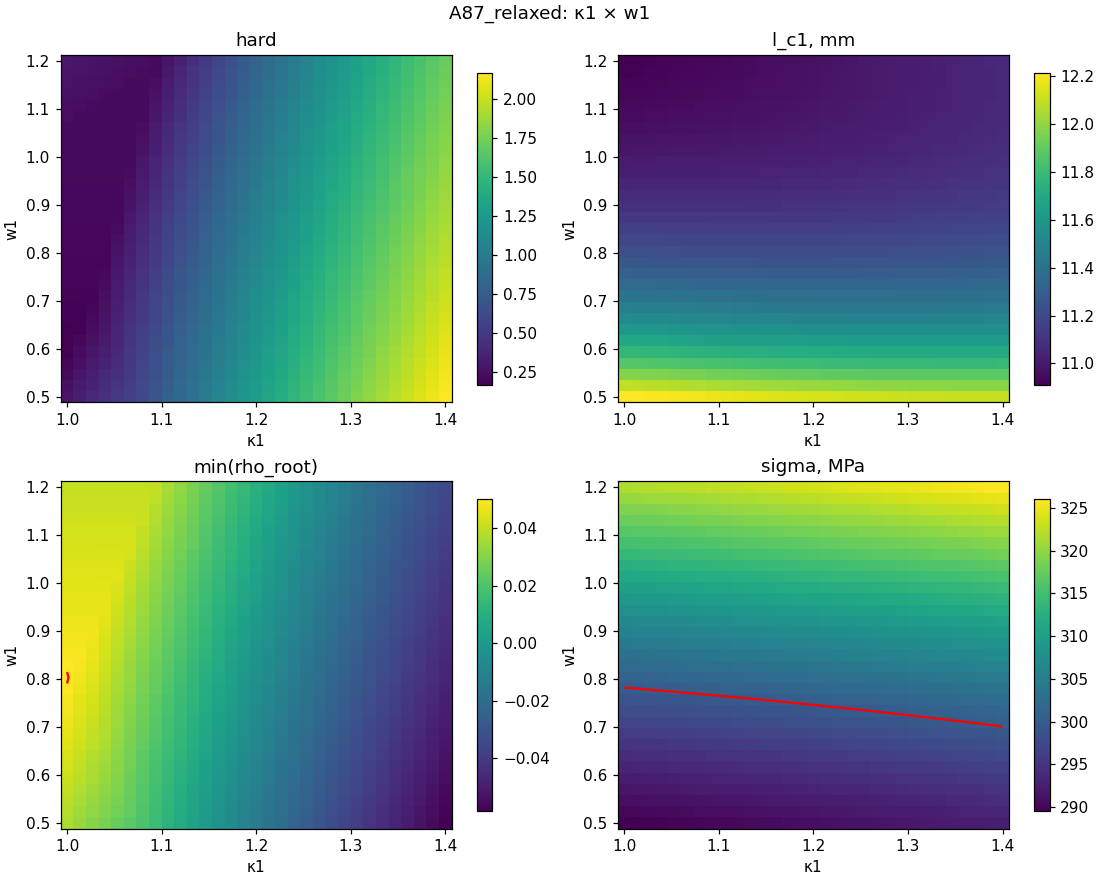

Values plotted in this chart, from the file beside it:
scenario, pair, x_name, y_name, x, y, status, hard, hard_no_strength, ok_count, lc1_mm, rho_root_1, rho_root_2, a2_1, a2_2, a2_3, sigma, qn, eta_t, lD, u, N_kW, set_len14, set_len_rho
A87_relaxed, k1_w1, κ1, w1, 1.0, 0.5, ok, 0.273, 0.273, 5, 12.21, 0.03635, 0.05667, 111.3, 68.65, 93.26, 289.5, 0.9824, 0.8966, 0.2452, 389.2, 110, False, False
A87_relaxed, k1_w1, κ1, w1, 1.013, 0.5, ok, 0.3305, 0.3305, 5, 12.21, 0.03348, 0.05669, 111.6, 68.63, 93.24, 289.6, 0.9825, 0.8965, 0.2453, 389.3, 110, False, False
A87_relaxed, k1_w1, κ1, w1, 1.027, 0.5, ok, 0.3867, 0.3867, 5, 12.2, 0.03066, 0.05672, 111.9, 68.61, 93.22, 289.7, 0.9826, 0.8964, 0.2453, 389.3, 110, False, False
A87_relaxed, k1_w1, κ1, w1, 1.04, 0.5, ok, 0.4419, 0.4419, 5, 12.2, 0.0279, 0.05674, 112.1, 68.59, 93.2, 289.8, 0.9828, 0.8963, 0.2453, 389.3, 110, False, False
A87_relaxed, k1_w1, κ1, w1, 1.053, 0.5, ok, 0.496, 0.496, 5, 12.19, 0.0252, 0.05677, 112.4, 68.57, 93.18, 289.8, 0.9829, 0.8962, 0.2454, 389.3, 110, False, False
A87_relaxed, k1_w1, κ1, w1, 1.067, 0.5, ok, 0.549, 0.549, 5, 12.19, 0.02255, 0.0568, 112.7, 68.55, 93.16, 289.9, 0.9831, 0.8961, 0.2454, 389.4, 110, False, False
A87_relaxed, k1_w1, κ1, w1, 1.08, 0.5, ok, 0.61, 0.61, 5, 12.19, 0.0195, 0.05683, 113, 68.52, 93.14, 290, 0.9832, 0.896, 0.2455, 389.4, 110, False, False
A87_relaxed, k1_w1, κ1, w1, 1.093, 0.5, ok, 0.6901, 0.6901, 5, 12.18, 0.0155, 0.05686, 113.4, 68.5, 93.12, 290.1, 0.9834, 0.8959, 0.2455, 389.4, 110, False, False
A87_relaxed, k1_w1, κ1, w1, 1.107, 0.5, ok, 0.7685, 0.7685, 5, 12.17, 0.01157, 0.05689, 113.8, 68.48, 93.1, 290.2, 0.9835, 0.8958, 0.2456, 389.4, 110, False, False
A87_relaxed, k1_w1, κ1, w1, 1.12, 0.5, ok, 0.8454, 0.8454, 5, 12.16, 0.007729, 0.05692, 114.1, 68.45, 93.07, 290.3, 0.9837, 0.8957, 0.2456, 389.5, 110, False, False
A87_relaxed, k1_w1, κ1, w1, 1.133, 0.5, ok, 0.9208, 0.9208, 5, 12.16, 0.003961, 0.05695, 114.5, 68.42, 93.05, 290.4, 0.9839, 0.8956, 0.2457, 389.5, 110, False, False
A87_relaxed, k1_w1, κ1, w1, 1.147, 0.5, ok, 0.9946, 0.9946, 5, 12.15, 0.0002675, 0.05698, 114.9, 68.4, 93.02, 290.5, 0.984, 0.8955, 0.2457, 389.5, 110, False, False
A87_relaxed, k1_w1, κ1, w1, 1.16, 0.5, ok, 1.067, 1.067, 5, 12.15, -0.003355, 0.05701, 115.2, 68.37, 93, 290.6, 0.9842, 0.8954, 0.2458, 389.5, 110, False, False
A87_relaxed, k1_w1, κ1, w1, 1.173, 0.5, ok, 1.138, 1.138, 5, 12.14, -0.006908, 0.05704, 115.5, 68.34, 92.97, 290.7, 0.9844, 0.8952, 0.2458, 389.6, 110, False, False
A87_relaxed, k1_w1, κ1, w1, 1.187, 0.5, ok, 1.208, 1.208, 5, 12.14, -0.01039, 0.05708, 115.9, 68.32, 92.95, 290.8, 0.9845, 0.8951, 0.2459, 389.6, 110, False, False
A87_relaxed, k1_w1, κ1, w1, 1.2, 0.5, ok, 1.276, 1.276, 5, 12.13, -0.01381, 0.05711, 116.2, 68.29, 92.92, 290.9, 0.9847, 0.895, 0.2459, 389.6, 110, False, False
A87_relaxed, k1_w1, κ1, w1, 1.213, 0.5, ok, 1.343, 1.343, 5, 12.13, -0.01717, 0.05715, 116.5, 68.26, 92.89, 291, 0.9849, 0.8949, 0.246, 389.6, 110, False, False
A87_relaxed, k1_w1, κ1, w1, 1.227, 0.5, ok, 1.409, 1.409, 5, 12.12, -0.02047, 0.05718, 116.8, 68.23, 92.87, 291.1, 0.9851, 0.8947, 0.246, 389.7, 110, False, False
A87_relaxed, k1_w1, κ1, w1, 1.24, 0.5, ok, 1.474, 1.474, 5, 12.12, -0.0237, 0.05722, 117.1, 68.2, 92.84, 291.2, 0.9853, 0.8946, 0.2461, 389.7, 110, False, False
A87_relaxed, k1_w1, κ1, w1, 1.253, 0.5, ok, 1.538, 1.538, 5, 12.12, -0.02688, 0.05726, 117.3, 68.17, 92.81, 291.4, 0.9855, 0.8945, 0.2462, 389.7, 110, False, False
A87_relaxed, k1_w1, κ1, w1, 1.267, 0.5, ok, 1.6, 1.6, 5, 12.11, -0.03001, 0.0573, 117.6, 68.14, 92.78, 291.5, 0.9857, 0.8943, 0.2462, 389.8, 110, False, False
A87_relaxed, k1_w1, κ1, w1, 1.28, 0.5, ok, 1.661, 1.661, 5, 12.11, -0.03307, 0.05733, 117.9, 68.11, 92.75, 291.6, 0.9859, 0.8942, 0.2463, 389.8, 110, False, False
A87_relaxed, k1_w1, κ1, w1, 1.293, 0.5, ok, 1.722, 1.722, 5, 12.11, -0.03609, 0.05737, 118.2, 68.08, 92.72, 291.7, 0.9861, 0.8941, 0.2463, 389.8, 110, False, False
A87_relaxed, k1_w1, κ1, w1, 1.307, 0.5, ok, 1.781, 1.781, 5, 12.11, -0.03905, 0.05741, 118.4, 68.05, 92.69, 291.8, 0.9863, 0.8939, 0.2464, 389.9, 110, False, False
A87_relaxed, k1_w1, κ1, w1, 1.32, 0.5, ok, 1.839, 1.839, 5, 12.1, -0.04197, 0.05745, 118.7, 68.01, 92.66, 292, 0.9865, 0.8938, 0.2465, 389.9, 110, False, False
A87_relaxed, k1_w1, κ1, w1, 1.333, 0.5, ok, 1.897, 1.897, 5, 12.1, -0.04483, 0.05749, 118.9, 67.98, 92.63, 292.1, 0.9867, 0.8936, 0.2465, 389.9, 110, False, False
A87_relaxed, k1_w1, κ1, w1, 1.347, 0.5, ok, 1.953, 1.953, 5, 12.1, -0.04765, 0.05754, 119.2, 67.95, 92.6, 292.2, 0.987, 0.8935, 0.2466, 390, 110, False, False
A87_relaxed, k1_w1, κ1, w1, 1.36, 0.5, ok, 2.008, 2.008, 5, 12.1, -0.05042, 0.05758, 119.4, 67.91, 92.56, 292.4, 0.9872, 0.8934, 0.2467, 390, 110, False, False
A87_relaxed, k1_w1, κ1, w1, 1.373, 0.5, ok, 2.063, 2.063, 5, 12.1, -0.05315, 0.05762, 119.7, 67.88, 92.53, 292.5, 0.9874, 0.8932, 0.2467, 390, 110, False, False
A87_relaxed, k1_w1, κ1, w1, 1.387, 0.5, ok, 2.117, 2.117, 5, 12.1, -0.05584, 0.05766, 119.9, 67.84, 92.5, 292.6, 0.9877, 0.893, 0.2468, 390.1, 110, False, False
A87_relaxed, k1_w1, κ1, w1, 1.4, 0.5, ok, 2.17, 2.17, 5, 12.1, -0.05848, 0.05771, 120.1, 67.81, 92.46, 292.8, 0.9879, 0.8929, 0.2469, 390.1, 110, False, False
A87_relaxed, k1_w1, κ1, w1, 1.0, 0.5233, ok, 0.245, 0.245, 5, 12.09, 0.03775, 0.057, 107.4, 69.24, 93.88, 290.1, 0.9834, 0.8971, 0.2455, 389.4, 110, False, False
A87_relaxed, k1_w1, κ1, w1, 1.013, 0.5233, ok, 0.3022, 0.3022, 5, 12.08, 0.03489, 0.05703, 107.8, 69.22, 93.86, 290.2, 0.9836, 0.897, 0.2456, 389.4, 110, False, False
A87_relaxed, k1_w1, κ1, w1, 1.027, 0.5233, ok, 0.3582, 0.3582, 5, 12.08, 0.03209, 0.05705, 108.1, 69.2, 93.84, 290.3, 0.9837, 0.8969, 0.2456, 389.5, 110, False, False
A87_relaxed, k1_w1, κ1, w1, 1.04, 0.5233, ok, 0.4131, 0.4131, 5, 12.07, 0.02934, 0.05708, 108.4, 69.18, 93.82, 290.4, 0.9839, 0.8968, 0.2457, 389.5, 110, False, False
A87_relaxed, k1_w1, κ1, w1, 1.053, 0.5233, ok, 0.467, 0.467, 5, 12.07, 0.02665, 0.05711, 108.8, 69.16, 93.8, 290.5, 0.984, 0.8967, 0.2457, 389.5, 110, False, False
A87_relaxed, k1_w1, κ1, w1, 1.067, 0.5233, ok, 0.5198, 0.5198, 5, 12.07, 0.02401, 0.05714, 109.1, 69.14, 93.78, 290.6, 0.9842, 0.8966, 0.2458, 389.5, 110, False, False
A87_relaxed, k1_w1, κ1, w1, 1.08, 0.5233, ok, 0.5982, 0.5982, 5, 12.06, 0.02009, 0.05716, 109.5, 69.11, 93.76, 290.7, 0.9843, 0.8965, 0.2458, 389.6, 110, False, False
A87_relaxed, k1_w1, κ1, w1, 1.093, 0.5233, ok, 0.6779, 0.6779, 5, 12.05, 0.01611, 0.05719, 110, 69.09, 93.74, 290.7, 0.9845, 0.8964, 0.2458, 389.6, 110, False, False
A87_relaxed, k1_w1, κ1, w1, 1.107, 0.5233, ok, 0.7559, 0.7559, 5, 12.05, 0.0122, 0.05722, 110.4, 69.07, 93.71, 290.8, 0.9846, 0.8963, 0.2459, 389.6, 110, False, False
A87_relaxed, k1_w1, κ1, w1, 1.12, 0.5233, ok, 0.8324, 0.8324, 5, 12.04, 0.008379, 0.05726, 110.8, 69.04, 93.69, 290.9, 0.9848, 0.8962, 0.2459, 389.6, 110, False, False
A87_relaxed, k1_w1, κ1, w1, 1.133, 0.5233, ok, 0.9074, 0.9074, 5, 12.03, 0.00463, 0.05729, 111.3, 69.02, 93.67, 291, 0.985, 0.8961, 0.246, 389.7, 110, False, False
A87_relaxed, k1_w1, κ1, w1, 1.147, 0.5233, ok, 0.9809, 0.9809, 5, 12.03, 0.0009556, 0.05732, 111.7, 68.99, 93.64, 291.1, 0.9851, 0.896, 0.246, 389.7, 110, False, False
A87_relaxed, k1_w1, κ1, w1, 1.16, 0.5233, ok, 1.053, 1.053, 5, 12.02, -0.002648, 0.05735, 112, 68.96, 93.62, 291.2, 0.9853, 0.8959, 0.2461, 389.7, 110, False, False
A87_relaxed, k1_w1, κ1, w1, 1.173, 0.5233, ok, 1.124, 1.124, 5, 12.02, -0.006183, 0.05739, 112.4, 68.94, 93.59, 291.3, 0.9855, 0.8957, 0.2462, 389.7, 110, False, False
A87_relaxed, k1_w1, κ1, w1, 1.187, 0.5233, ok, 1.193, 1.193, 5, 12.01, -0.00965, 0.05742, 112.8, 68.91, 93.57, 291.5, 0.9857, 0.8956, 0.2462, 389.8, 110, False, False
A87_relaxed, k1_w1, κ1, w1, 1.2, 0.5233, ok, 1.261, 1.261, 5, 12.01, -0.01305, 0.05746, 113.1, 68.88, 93.54, 291.6, 0.9858, 0.8955, 0.2463, 389.8, 110, False, False
A87_relaxed, k1_w1, κ1, w1, 1.213, 0.5233, ok, 1.328, 1.328, 5, 12.01, -0.01639, 0.05749, 113.5, 68.85, 93.51, 291.7, 0.986, 0.8954, 0.2463, 389.8, 110, False, False
A87_relaxed, k1_w1, κ1, w1, 1.227, 0.5233, ok, 1.393, 1.393, 5, 12, -0.01967, 0.05753, 113.8, 68.82, 93.49, 291.8, 0.9862, 0.8952, 0.2464, 389.9, 110, False, False
A87_relaxed, k1_w1, κ1, w1, 1.24, 0.5233, ok, 1.458, 1.458, 5, 12, -0.02289, 0.05756, 114.1, 68.79, 93.46, 291.9, 0.9864, 0.8951, 0.2464, 389.9, 110, False, False
A87_relaxed, k1_w1, κ1, w1, 1.253, 0.5233, ok, 1.521, 1.521, 5, 12, -0.02605, 0.0576, 114.4, 68.76, 93.43, 292, 0.9866, 0.895, 0.2465, 389.9, 110, False, False
A87_relaxed, k1_w1, κ1, w1, 1.267, 0.5233, ok, 1.583, 1.583, 5, 11.99, -0.02916, 0.05764, 114.8, 68.73, 93.4, 292.1, 0.9868, 0.8949, 0.2466, 389.9, 110, False, False
A87_relaxed, k1_w1, κ1, w1, 1.28, 0.5233, ok, 1.644, 1.644, 5, 11.99, -0.03221, 0.05768, 115.1, 68.7, 93.37, 292.3, 0.987, 0.8947, 0.2466, 390, 110, False, False
A87_relaxed, k1_w1, κ1, w1, 1.293, 0.5233, ok, 1.704, 1.704, 5, 11.99, -0.03521, 0.05772, 115.4, 68.67, 93.34, 292.4, 0.9872, 0.8946, 0.2467, 390, 110, False, False
A87_relaxed, k1_w1, κ1, w1, 1.307, 0.5233, ok, 1.763, 1.763, 5, 11.99, -0.03816, 0.05776, 115.7, 68.64, 93.31, 292.5, 0.9874, 0.8944, 0.2467, 390, 110, False, False
A87_relaxed, k1_w1, κ1, w1, 1.32, 0.5233, ok, 1.821, 1.821, 5, 11.99, -0.04106, 0.0578, 115.9, 68.6, 93.28, 292.6, 0.9876, 0.8943, 0.2468, 390.1, 110, False, False
A87_relaxed, k1_w1, κ1, w1, 1.333, 0.5233, ok, 1.878, 1.878, 5, 11.99, -0.04391, 0.05784, 116.2, 68.57, 93.25, 292.8, 0.9879, 0.8942, 0.2469, 390.1, 110, False, False
A87_relaxed, k1_w1, κ1, w1, 1.347, 0.5233, ok, 1.934, 1.934, 5, 11.98, -0.04672, 0.05788, 116.5, 68.54, 93.22, 292.9, 0.9881, 0.894, 0.2469, 390.1, 110, False, False
A87_relaxed, k1_w1, κ1, w1, 1.36, 0.5233, ok, 1.99, 1.99, 5, 11.98, -0.04948, 0.05792, 116.8, 68.5, 93.19, 293, 0.9883, 0.8939, 0.247, 390.2, 110, False, False
A87_relaxed, k1_w1, κ1, w1, 1.373, 0.5233, ok, 2.044, 2.044, 5, 11.98, -0.05219, 0.05797, 117, 68.47, 93.15, 293.2, 0.9885, 0.8937, 0.2471, 390.2, 110, False, False
... 901 more rows
